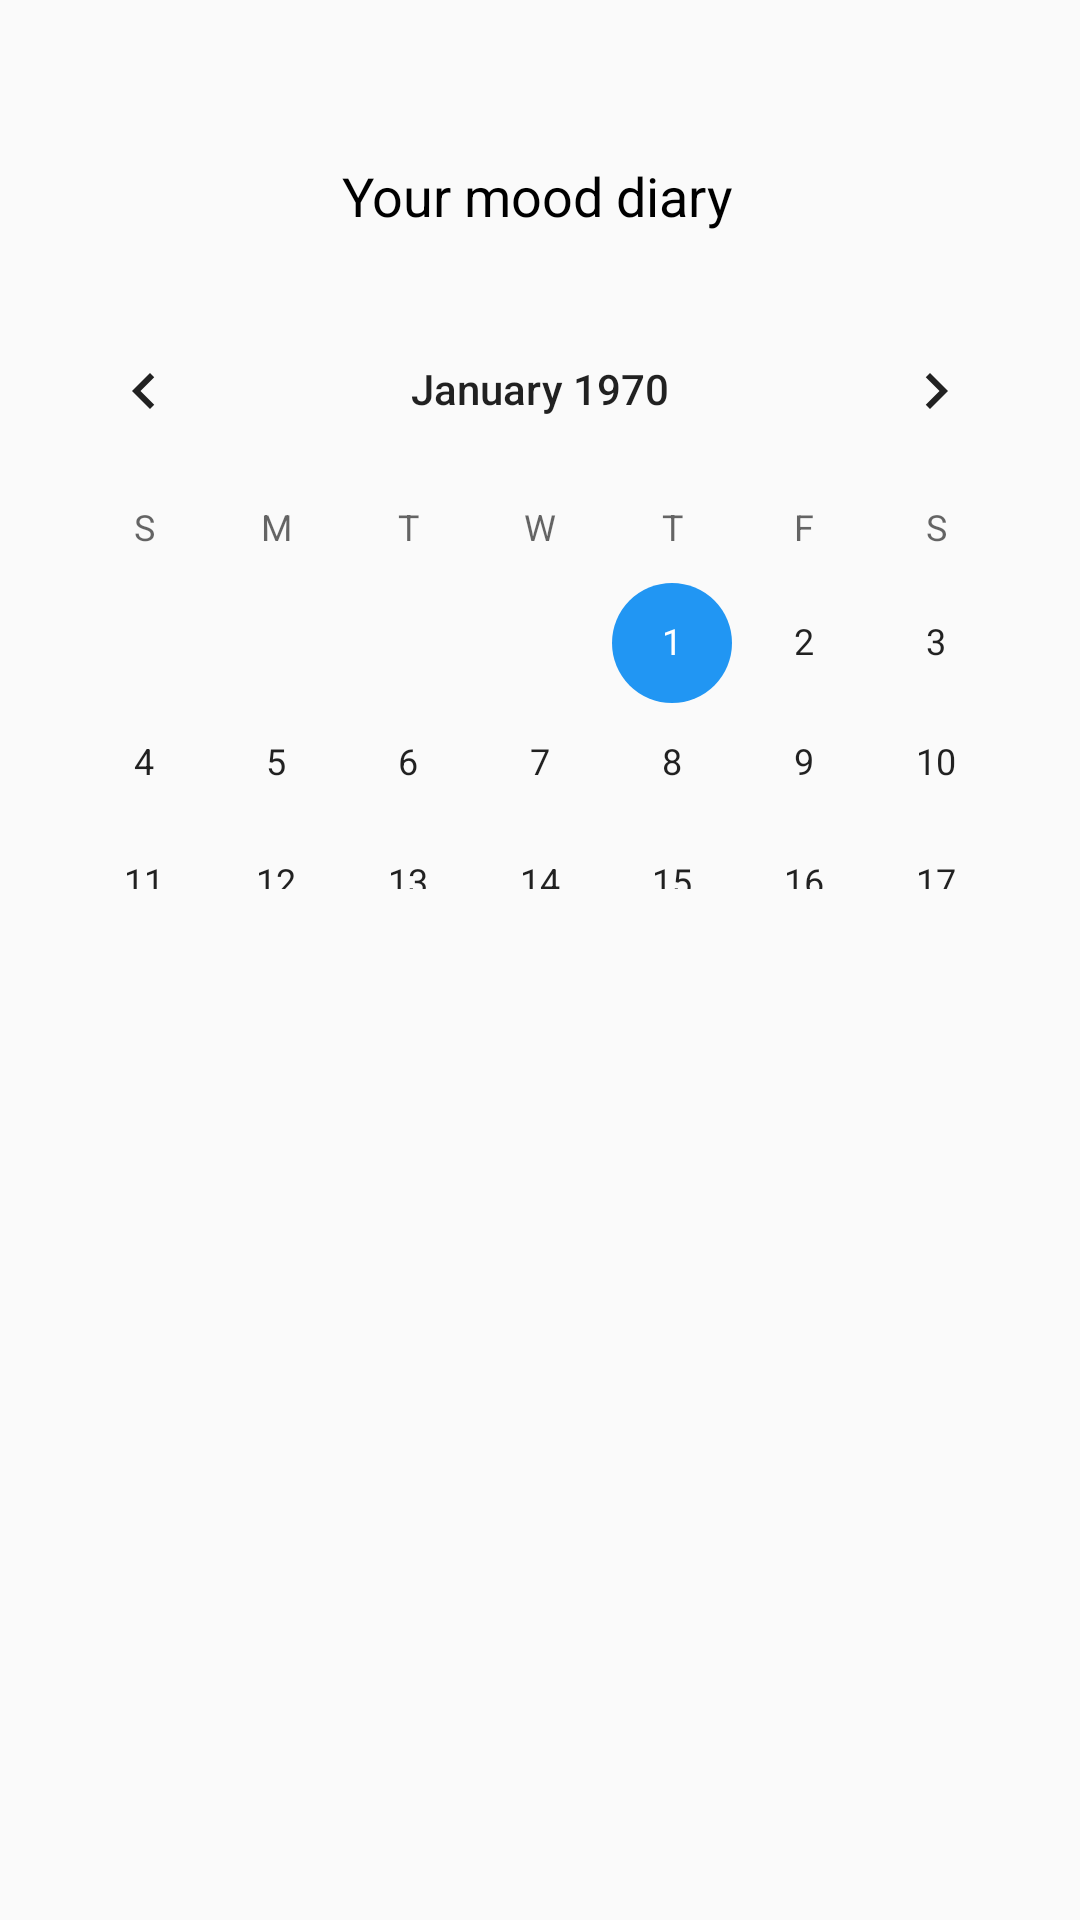

Layout XML and referenced resources for this Android screen:
<!-- AndroidManifest.xml: application theme AppTheme -->
<!-- res/layout/activity_mood_diary.xml -->
<?xml version="1.0" encoding="utf-8"?>
<androidx.constraintlayout.widget.ConstraintLayout xmlns:android="http://schemas.android.com/apk/res/android"
    xmlns:app="http://schemas.android.com/apk/res-auto"
    xmlns:tools="http://schemas.android.com/tools"
    android:layout_width="match_parent"
    android:layout_height="match_parent"
    tools:context=".MoodDiaryActivity">

    <TextView
        android:id="@+id/textView15"
        android:layout_width="wrap_content"
        android:layout_height="wrap_content"
        android:layout_marginStart="114dp"
        android:layout_marginLeft="114dp"
        android:layout_marginTop="53dp"
        android:gravity="center_horizontal"
        android:text="Your mood diary"
        android:textAlignment="center"
        android:textColor="#000"
        android:textSize="18dp"
        app:layout_constraintStart_toStartOf="parent"
        app:layout_constraintTop_toTopOf="parent" />

    <CalendarView
        android:id="@+id/calendarView"
        android:layout_width="wrap_content"
        android:layout_height="200dp"
        android:layout_marginStart="6dp"
        android:layout_marginLeft="6dp"
        android:layout_marginTop="19dp"
        android:layout_marginEnd="6dp"
        android:layout_marginRight="6dp"
        app:layout_constraintEnd_toEndOf="parent"
        app:layout_constraintStart_toStartOf="parent"
        app:layout_constraintTop_toBottomOf="@+id/textView15" />

</androidx.constraintlayout.widget.ConstraintLayout>
<!-- resources referenced by this layout -->
<resources>
  <style name="AppTheme" parent="Theme.AppCompat.Light.DarkActionBar">
          
          <item name="colorPrimary">#68C7F3</item>
          <item name="colorPrimaryDark">#7DD0F6</item>
          <item name="colorAccent">#2196F3</item>
      </style>
</resources>
